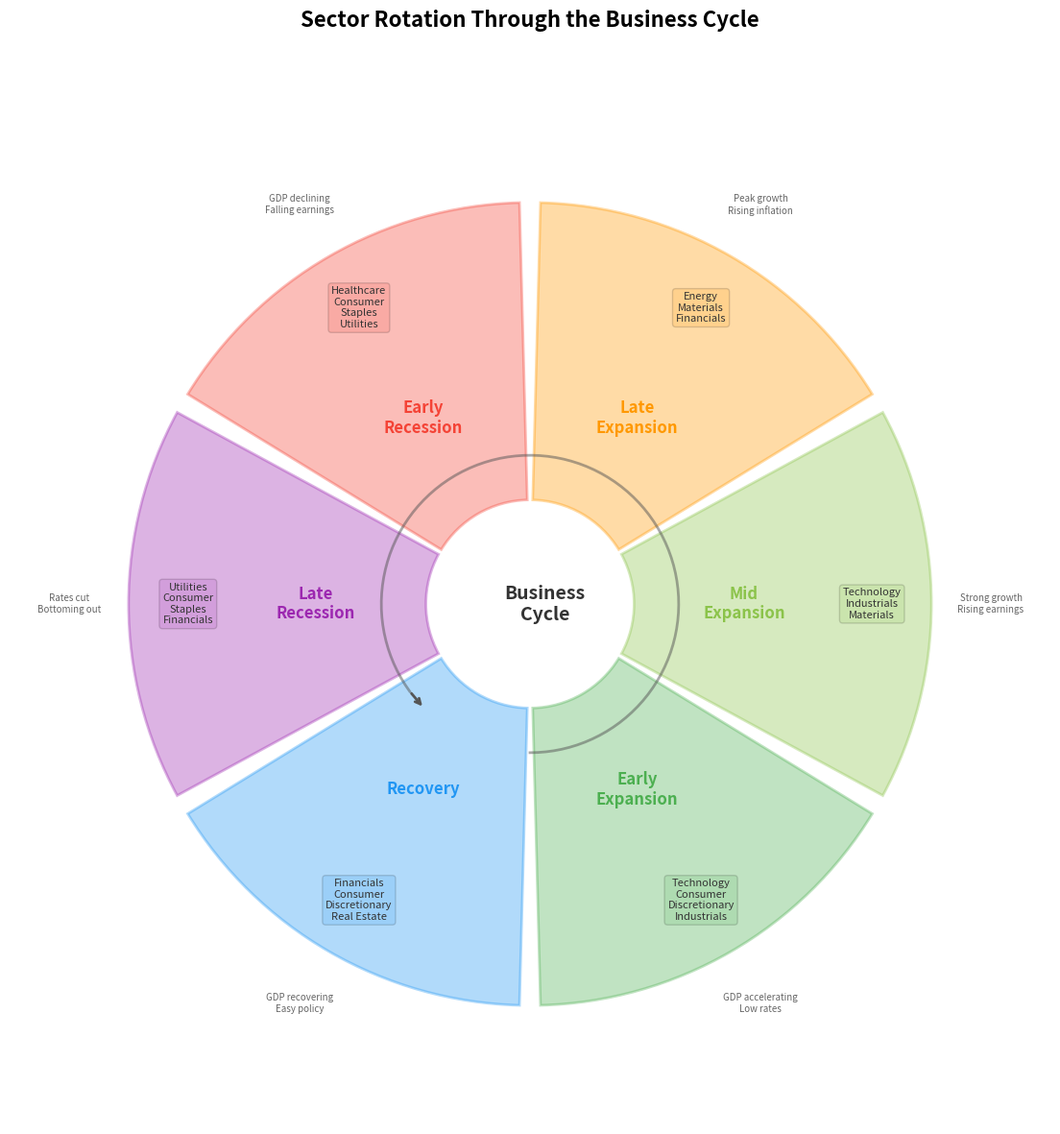

This chart was generated by the following Python code: (Note: this script raises an exception after producing the figure.)
"""
Week 16 - Sector Rotation Diagram
===================================
Circular sector rotation diagram with business cycle phases
and corresponding sectors that outperform in each phase.
Output: week16_sector_rotation.png
"""

import numpy as np
import matplotlib.pyplot as plt
import matplotlib.patches as mpatches
import os

# ---------------------------------------------------------------------------
# 1. Define business cycle phases and their favoured sectors
# ---------------------------------------------------------------------------
phases = [
    {
        'name': 'Early\nExpansion',
        'sectors': ['Technology', 'Consumer\nDiscretionary', 'Industrials'],
        'color': '#4CAF50',   # green
        'desc': 'GDP accelerating\nLow rates',
    },
    {
        'name': 'Mid\nExpansion',
        'sectors': ['Technology', 'Industrials', 'Materials'],
        'color': '#8BC34A',   # light green
        'desc': 'Strong growth\nRising earnings',
    },
    {
        'name': 'Late\nExpansion',
        'sectors': ['Energy', 'Materials', 'Financials'],
        'color': '#FF9800',   # orange
        'desc': 'Peak growth\nRising inflation',
    },
    {
        'name': 'Early\nRecession',
        'sectors': ['Healthcare', 'Consumer\nStaples', 'Utilities'],
        'color': '#F44336',   # red
        'desc': 'GDP declining\nFalling earnings',
    },
    {
        'name': 'Late\nRecession',
        'sectors': ['Utilities', 'Consumer\nStaples', 'Financials'],
        'color': '#9C27B0',   # purple
        'desc': 'Rates cut\nBottoming out',
    },
    {
        'name': 'Recovery',
        'sectors': ['Financials', 'Consumer\nDiscretionary', 'Real Estate'],
        'color': '#2196F3',   # blue
        'desc': 'GDP recovering\nEasy policy',
    },
]

n = len(phases)

# ---------------------------------------------------------------------------
# 2. Create the circular diagram
# ---------------------------------------------------------------------------
fig, ax = plt.subplots(figsize=(12, 12), subplot_kw={'projection': 'polar'})

# Each phase occupies an equal slice
theta_width = 2 * np.pi / n

for i, phase in enumerate(phases):
    theta_start = i * theta_width - np.pi / 2  # start from top
    theta_mid   = theta_start + theta_width / 2

    # Draw the outer sector wedge
    bars = ax.bar(theta_mid, 1.0, width=theta_width * 0.95,
                  bottom=0.35, color=phase['color'], alpha=0.35,
                  edgecolor=phase['color'], linewidth=2)

    # Phase name in the middle ring
    ax.text(theta_mid, 0.72, phase['name'],
            ha='center', va='center', fontsize=12,
            fontweight='bold', color=phase['color'],
            multialignment='center')

    # Sector labels in the outer ring
    sector_text = '\n'.join(phase['sectors'])
    ax.text(theta_mid, 1.15, sector_text,
            ha='center', va='center', fontsize=8,
            color='#333333', multialignment='center',
            bbox=dict(boxstyle='round,pad=0.3',
                      facecolor=phase['color'], alpha=0.15))

    # Description near outer edge
    ax.text(theta_mid, 1.55, phase['desc'],
            ha='center', va='center', fontsize=7,
            color='#666666', fontstyle='italic',
            multialignment='center')

# Draw clockwise arrow to show cycle direction
arrow_angles = np.linspace(-np.pi / 2, -np.pi / 2 + 2 * np.pi * 0.85, 100)
arrow_r = np.full_like(arrow_angles, 0.5)
ax.plot(arrow_angles, arrow_r, color='#555555', linewidth=2, alpha=0.5)
# Arrowhead
ax.annotate('', xy=(arrow_angles[-1] + 0.15, 0.5),
            xytext=(arrow_angles[-1], 0.5),
            arrowprops=dict(arrowstyle='->', color='#555555', lw=2))

# Centre label
ax.text(0, 0.05, 'Business\nCycle', ha='center', va='center',
        fontsize=14, fontweight='bold', color='#333333',
        multialignment='center')

# Clean up polar axes
ax.set_ylim(0, 1.75)
ax.set_yticks([])
ax.set_xticks([])
ax.spines['polar'].set_visible(False)

fig.suptitle('Sector Rotation Through the Business Cycle',
             fontsize=16, fontweight='bold', y=0.98)

plt.tight_layout(rect=[0, 0, 1, 0.96])

# ---------------------------------------------------------------------------
# 3. Save
# ---------------------------------------------------------------------------
output_path = os.path.join(os.path.dirname(__file__),
                           'week16_sector_rotation.png')
plt.savefig(output_path, dpi=150, bbox_inches='tight')
plt.close()
print(f"Saved: {output_path}")
